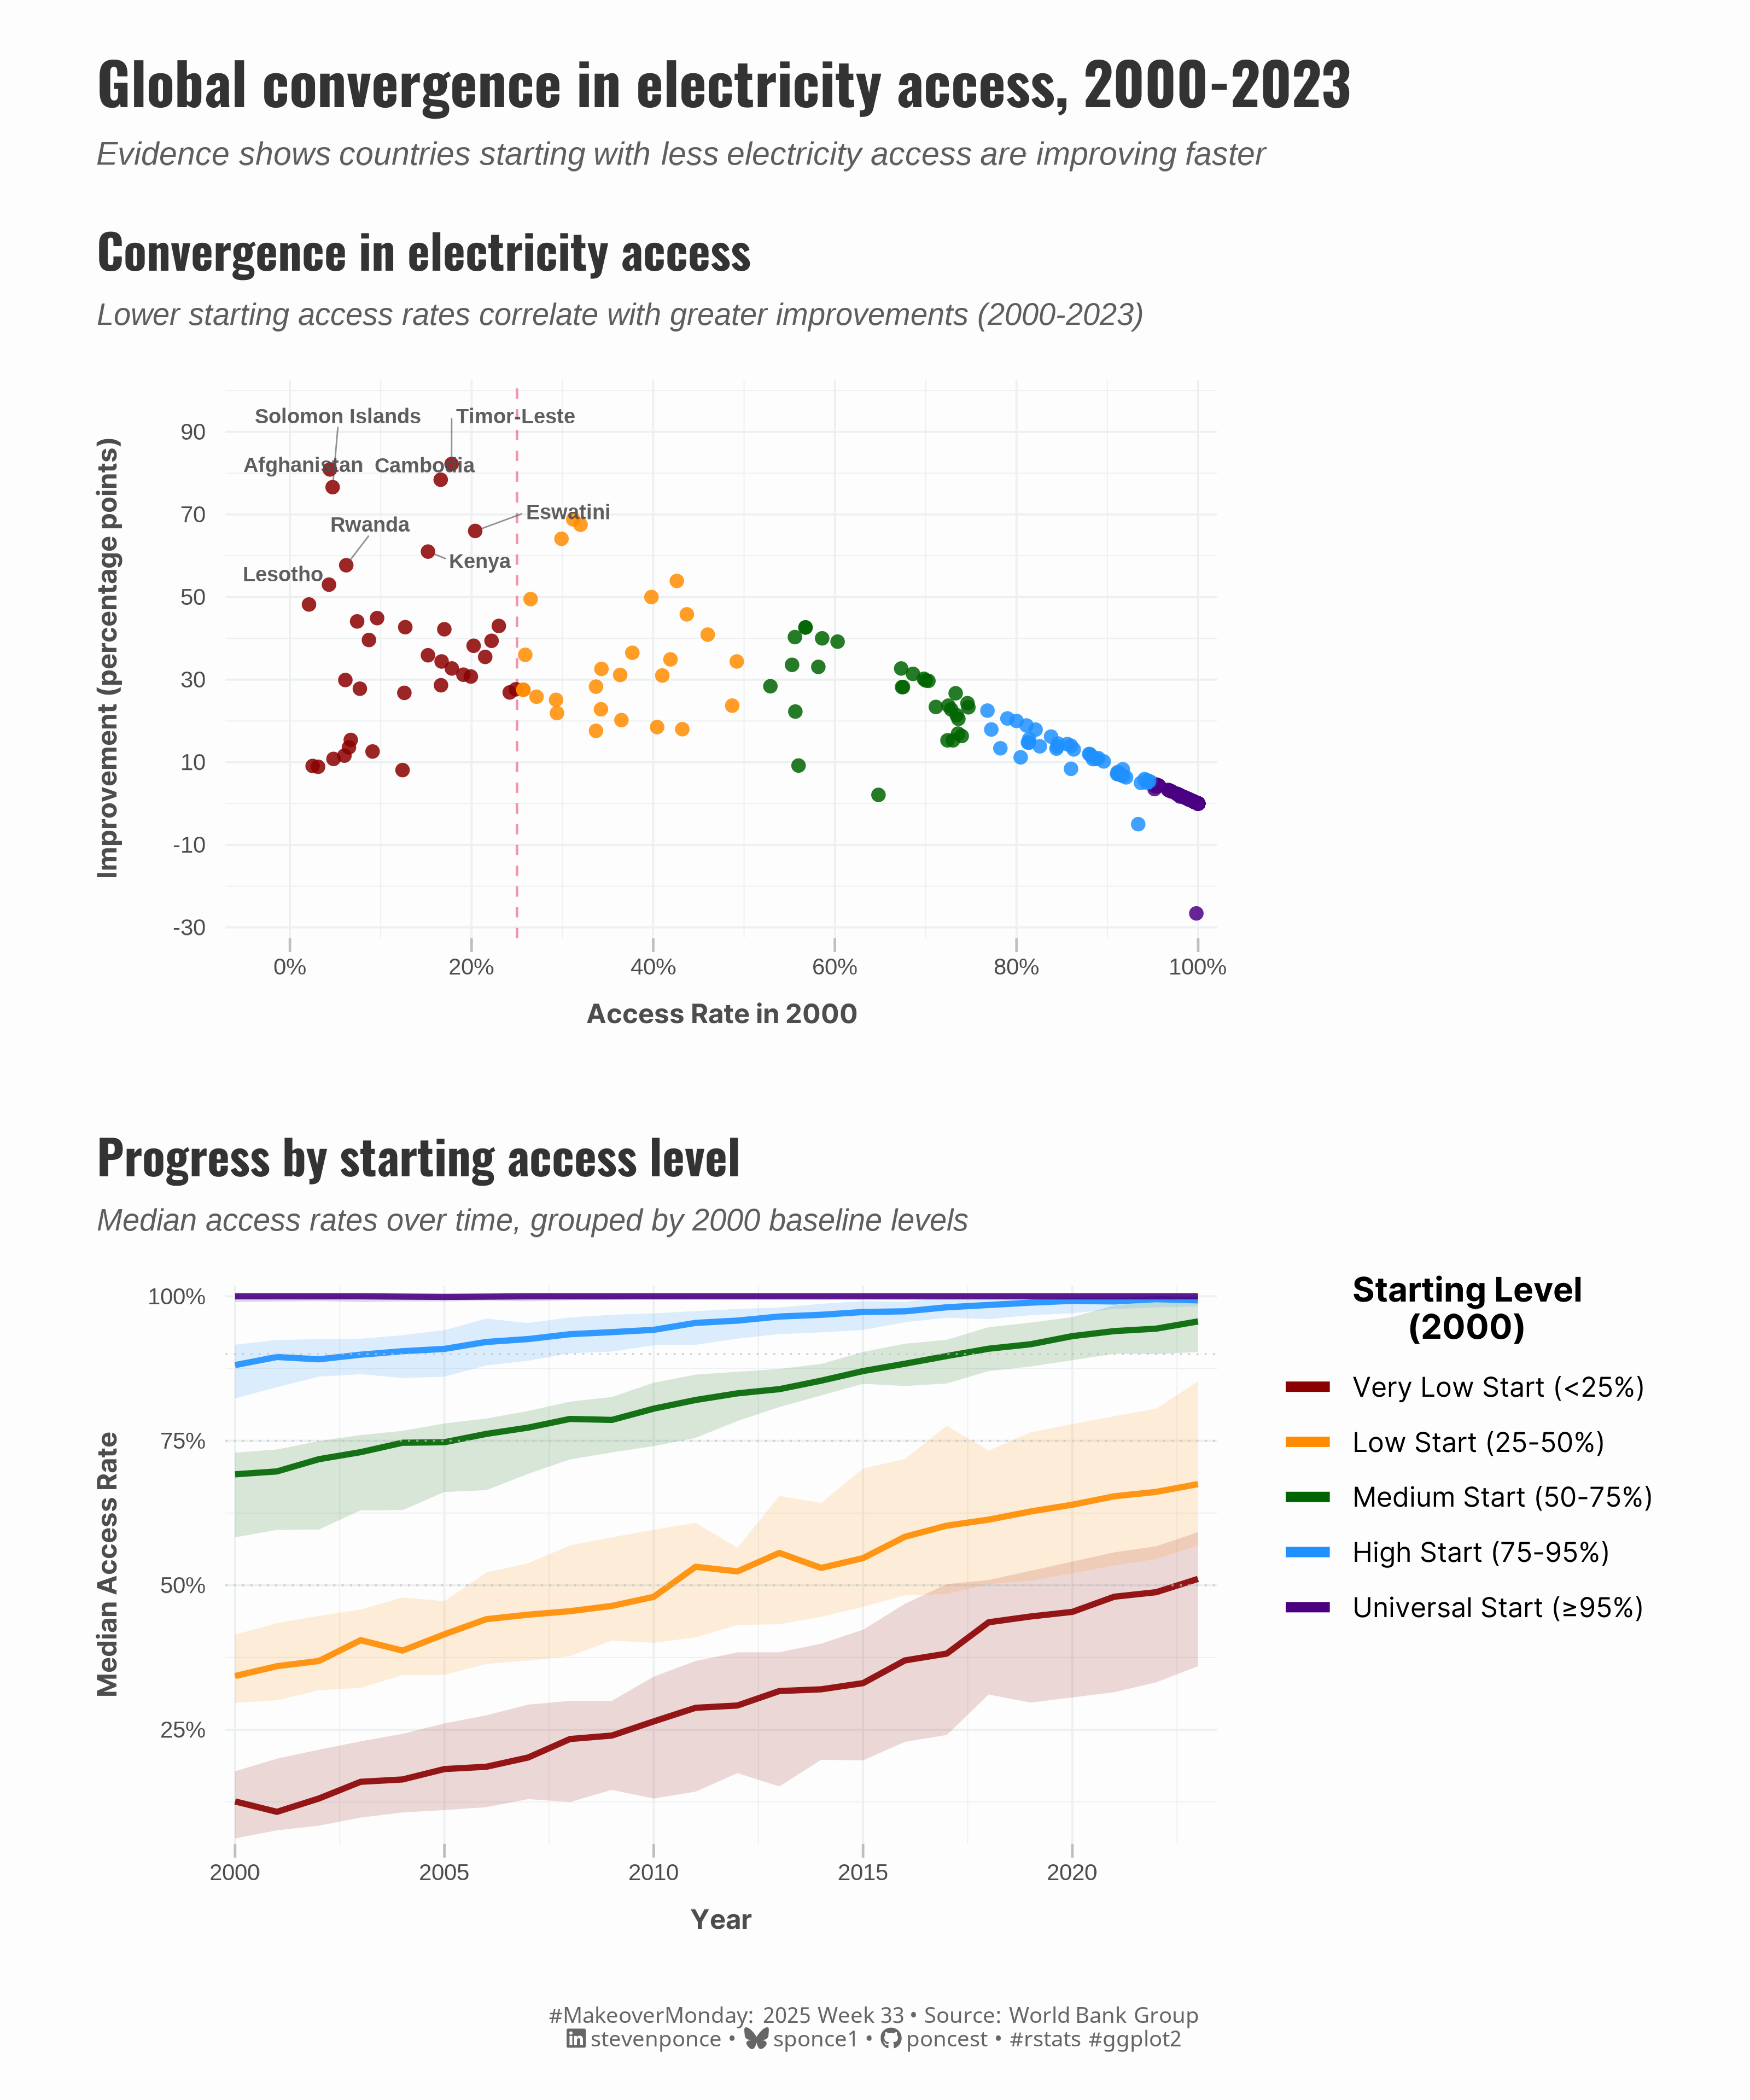

Generate this figure with R:
## Challenge: #MakeoverMondnay 2025 week 33
## Data:      Access to Electricity
## Author:    Steven Ponce
## Date:      2025-08-11

## Article
# https://data.worldbank.org/indicator/EG.ELC.ACCS.ZS?view=map

## Data
# https://data.world/makeovermonday/2025w33-access-to-electricity-of-population

## Original Chart
# https://data.worldbank.org/indicator/EG.ELC.ACCS.ZS?view=map


## 1. LOAD PACKAGES & SETUP ----
if (!require("pacman")) install.packages("pacman")
pacman::p_load(
  tidyverse,  # Easily Install and Load the 'Tidyverse'
  ggtext,     # Improved Text Rendering Support for 'ggplot2'
  showtext,   # Using Fonts More Easily in R Graphs
  scales,     # Scale Functions for Visualization
  glue,       # Interpreted String Literals
  patchwork   # The Composer of Plots
)

### |- figure size ----
camcorder::gg_record(
  dir    = here::here("temp_plots"),
  device = "png",
  width  = 10,
  height = 12,
  units  = "in",
  dpi    = 320
)

# Source utility functions
source(here::here("R/utils/fonts.R"))
source(here::here("R/utils/social_icons.R"))
source(here::here("R/themes/base_theme.R"))


## 2. READ IN THE DATA ----
access_electricity_raw <- read_csv("data/2025/Access to Electricity.csv") |>
  janitor::clean_names()


## 3. EXAMINING THE DATA ----
glimpse(access_electricity_raw)
skimr::skim(access_electricity_raw)


## 4. TIDYDATA ----
access_electricity_tidy <- access_electricity_raw |>
  # Remove completely empty year columns (1960-1989, 2024)
  select(-c(x1960:x1989, x2024)) |>
  pivot_longer(
    cols = starts_with("x"),
    names_to = "year",
    values_to = "access_rate",
    names_prefix = "x" # Remove the "x" prefix
  ) |>
  mutate(year = as.numeric(year)) |>
  filter(!is.na(access_rate)) |>
  rename(
    country = country_name,
    code = country_code,
    indicator = indicator_name,
    indicator_id = indicator_code
  ) |>
  arrange(country, year)

# convergence analysis data
convergence_data <- access_electricity_tidy |>
  filter(year %in% c(2000, 2023)) |>
  group_by(country) |>
  filter(n() == 2) |>
  summarise(
    access_2000 = access_rate[year == 2000],
    access_2023 = access_rate[year == 2023],
    improvement = access_2023 - access_2000,
    .groups = "drop"
  ) |>
  filter(!is.na(access_2000), !is.na(access_2023)) |>
  mutate(
    cohort = case_when(
      access_2000 < 25 ~ "Very Low Start (<25%)",
      access_2000 < 50 ~ "Low Start (25-50%)",
      access_2000 < 75 ~ "Medium Start (50-75%)",
      access_2000 < 95 ~ "High Start (75-95%)",
      TRUE ~ "Universal Start (≥95%)"
    )
  )

# Countries with dramatic improvements (>= 50 percentage points)
# from Very Low Start only
top_improvers <- convergence_data |>
  filter(cohort == "Very Low Start (<25%)", improvement >= 50) |>
  arrange(desc(improvement))

# Define the logical 
cohort_levels <- c(
  "Very Low Start (<25%)",
  "Low Start (25-50%)",
  "Medium Start (50-75%)",
  "High Start (75-95%)",
  "Universal Start (≥95%)"
)

# cohort analysis data
cohort_analysis <- access_electricity_tidy |>
  filter(year == 2000) |>
  mutate(
    starting_cohort = case_when(
      access_rate < 25 ~ "Very Low Start (<25%)",
      access_rate < 50 ~ "Low Start (25-50%)",
      access_rate < 75 ~ "Medium Start (50-75%)",
      access_rate < 95 ~ "High Start (75-95%)",
      TRUE ~ "Universal Start (≥95%)"
    ),
    # Order factor levels for meaningful legend ordering (low to high)
    starting_cohort = factor(starting_cohort, levels = cohort_levels)
  ) |>
  select(country, starting_cohort) |>
  inner_join(access_electricity_tidy, by = "country") |>
  filter(year >= 2000) |>
  group_by(starting_cohort, year) |>
  summarise(
    median_access = median(access_rate, na.rm = TRUE),
    q25 = as.numeric(quantile(access_rate, 0.25, na.rm = TRUE)),  
    q75 = as.numeric(quantile(access_rate, 0.75, na.rm = TRUE)), 
    countries = n(),
    .groups = "drop"
  ) |>
  filter(countries >= 3)


# 5. VISUALIZATION ----

### |-  plot aesthetics ----
# Get base colors with custom palette
colors <- get_theme_colors(palette = list(
  "Very Low Start (<25%)" = "#8B0000",    
  "Low Start (25-50%)" = "#FF8C00",       
  "Medium Start (50-75%)" = "#006400",   
  "High Start (75-95%)" = "#1E90FF",      
  "Universal Start (≥95%)" = "#4B0082"    
))

### |-  titles and caption ----
title_text <- str_glue("Global convergence in electricity access, 2000-2023")

subtitle_text <- str_glue(
  "Evidence shows countries starting with less electricity access are improving faster"
)

# Create caption
caption_text <- create_social_caption(
  mm_year = 2025,
  mm_week = 33,
  source_text = "World Bank Group"
)

### |-  fonts ----
setup_fonts()
fonts <- get_font_families()

### |-  plot theme ----

# Start with base theme
base_theme <- create_base_theme(colors)

# Add weekly-specific theme elements
weekly_theme <- extend_weekly_theme(
  base_theme,
  theme(
    plot.title = element_text(
      size = rel(1.4), family = fonts$title, face = "bold",
      color = colors$title, lineheight = 1.1, hjust = 0,
      margin = margin(t = 5, b = 10)
    ),
    plot.subtitle = element_text(
      size = rel(0.9), family = fonts$subtitle, face = "italic",
      color = alpha(colors$subtitle, 0.9), lineheight = 1.1,
      margin = margin(t = 0, b = 20)
    ),

    # Legend formatting
    legend.position = "right",
    legend.justification = "top",
    legend.margin = margin(l = 12, b = 5),
    legend.key.size = unit(0.8, "cm"),
    legend.box.margin = margin(b = 10),
    legend.title = element_text(face = "bold"),

    # Axis formatting
    axis.ticks.y = element_blank(),
    axis.ticks.x = element_line(color = "gray", linewidth = 0.5),
    axis.ticks.length = unit(0.2, "cm"),
    axis.title.x = element_text(
      face = "bold", size = rel(0.85),
      margin = margin(t = 10)
    ),
    axis.title.y = element_text(
      face = "bold", size = rel(0.85),
      margin = margin(r = 10)
    ),
    axis.text.x = element_text(
      size = rel(0.85), family = fonts$subtitle,
      color = colors$text
    ),
    axis.text.y = element_text(
      size = rel(0.85), family = fonts$subtitle,
      color = colors$text
    ),

    # Grid lines
    panel.grid.minor = element_line(color = "#ecf0f1", linewidth = 0.2),
    panel.grid.major = element_line(color = "#ecf0f1", linewidth = 0.4),

    # Margin
    plot.margin = margin(20, 20, 20, 20)
  )
)

# Set theme
theme_set(weekly_theme)

### |- P1  scatter plot----
p1 <- ggplot(convergence_data, aes(x = access_2000, y = improvement)) +
  # Geoms
  geom_vline(
    xintercept = 25,
    linetype = "dashed",
    color = "#E8516F",
    alpha = 0.6,
    linewidth = 0.5
  ) +
  geom_point(
    aes(color = cohort),
    size = 2.8,
    alpha = 0.85,
    stroke = 0
  ) +
  ggrepel::geom_text_repel(
    data = top_improvers,
    aes(label = country),
    vjust = 1.3,
    hjust = 0.5,
    size = 3,
    family = "sans",
    color = alpha(colors$text, 0.9),
    fontface = "bold",
    show.legend = FALSE,
    box.padding = 0.5,        
    point.padding = 0.3,      
    segment.color = alpha(colors$text, 0.6),  
    segment.size = 0.3,       
    max.overlaps = Inf,      
    min.segment.length = 0.1, 
    seed = 42                
  ) +
  # Scales
  scale_x_continuous(
    labels = percent_format(scale = 1),
    name = "Access Rate in 2000",
    breaks = seq(0, 100, 20),
    limits = c(-5, 100),
    expand = expansion(mult = c(0.02, 0.02))
  ) +
  scale_y_continuous(
    name = "Improvement (percentage points)",
    breaks = seq(-30, 100, 20),
    limits = c(-30, 100),
    expand = expansion(mult = c(0.02, 0.02))
  ) +
  scale_color_manual(
    values = colors$palette,
    name = "Starting Level\n(2000)"
  ) +
  # Labs
  labs(
    title = "Convergence in electricity access",
    subtitle = "Lower starting access rates correlate with greater improvements (2000-2023)"
  ) +
  # Theme
  theme(
    legend.position = "none"
  )

### |- P2  line chart----
p2 <- ggplot(cohort_analysis, aes(x = year, y = median_access, color = starting_cohort)) +
  # Geoms
  geom_ribbon(
    aes(ymin = q25, ymax = q75, fill = starting_cohort),
    alpha = 0.15,
    color = NA
  ) +
  geom_line(
    linewidth = 1.2,
    alpha = 0.9
  ) +
  geom_hline(
    yintercept = c(50, 75, 90),
    linetype = "dotted",
    color = "#bdc3c7",
    alpha = 0.7,
    linewidth = 0.4
  ) +
  # Scales
  scale_x_continuous(
    name = "Year",
    breaks = seq(2000, 2025, 5),
    expand = expansion(mult = c(0.01, 0.02))
  ) +
  scale_y_continuous(
    labels = percent_format(scale = 1),
    name = "Median Access Rate",
    breaks = seq(0, 100, 25),
    expand = expansion(mult = c(0.01, 0.02))
  ) +
  scale_color_manual(
    values = unlist(colors$palette),
    name = "Starting Level\n(2000)"
  ) +
  scale_fill_manual(
    values = colors$palette,
    name = "Starting Level\n(2000)"
  ) +
  # Labs
  labs(
    title = "Progress by starting access level",
    subtitle = "Median access rates over time, grouped by 2000 baseline levels"
  ) +
  # Theme
  theme(
    legend.position = "right",
    legend.justification = "top"
  ) +
  guides(
    color = guide_legend(
      title.position = "top",
      title.hjust = 0.5,
      override.aes = list(linewidth = 2, alpha = 1)
    ),
    fill = "none"
  )

### |-  combined plot ----
combined_plots <- p1 / p2 +
  plot_layout(heights = c(1, 1)) 

combined_plots +
  plot_annotation(
    title = title_text,
    subtitle = subtitle_text,
    caption = caption_text,
    theme = theme(
      plot.title = element_text(
        size = rel(1.7),
        family = fonts$title,
        face = "bold",
        color = colors$title,
        lineheight = 1.1,
        margin = margin(t = 5, b = 5)
      ),
      plot.subtitle = element_markdown(
        size = rel(0.95),
        family = fonts$subtitle,
        color = alpha(colors$subtitle, 0.9),
        lineheight = 0.9,
        margin = margin(t = 5, b = 0)
      ),
      plot.caption = element_markdown(
        size = rel(0.65),
        family = fonts$caption,
        color = colors$caption,
        hjust = 0.5,
        margin = margin(t = 10)
      )
    )
  )


# 6. SESSION INFO ----
sessioninfo::session_info(include_base = TRUE)

# ─ Session info ─────────────────────────────────────────────────────────
# setting  value
# version  R version 4.4.1 (2024-06-14 ucrt)
# os       Windows 11 x64 (build 22631)
# system   x86_64, mingw32
# ui       RStudio
# language (EN)
# collate  English_United States.utf8
# ctype    English_United States.utf8
# tz       America/New_York
# date     2025-08-11
# rstudio  2025.05.1+513 Mariposa Orchid (desktop)
# pandoc   NA
# 
# ─ Packages ─────────────────────────────────────────────────────────────
# ! package     * version  date (UTC) lib source
# V base        * 4.4.1    2024-04-24 [2] local (on disk 4.4.0)
# base64enc     0.1-3    2015-07-28 [1] RSPM (R 4.4.0)
# bit           4.5.0.1  2024-12-03 [1] RSPM (R 4.4.0)
# bit64         4.6.0-1  2025-01-16 [1] RSPM (R 4.4.0)
# camcorder     0.1.0    2022-10-03 [1] RSPM (R 4.4.0)
# cli           3.6.3    2024-06-21 [1] RSPM (R 4.4.0)
# colorspace    2.1-1    2024-07-26 [1] RSPM (R 4.4.0)
# commonmark    1.9.2    2024-10-04 [1] RSPM (R 4.4.0)
# P compiler      4.4.0    2024-04-24 [?] local
# crayon        1.5.3    2024-06-20 [1] RSPM (R 4.4.0)
# curl          6.2.0    2025-01-23 [1] RSPM (R 4.4.0)
# P datasets    * 4.4.0    2024-04-24 [?] local
# digest        0.6.37   2024-08-19 [1] RSPM (R 4.4.0)
# dplyr       * 1.1.4    2023-11-17 [1] RSPM (R 4.4.0)
# evaluate      1.0.3    2025-01-10 [1] RSPM (R 4.4.0)
# farver        2.1.2    2024-05-13 [1] RSPM (R 4.4.0)
# fastmap       1.2.0    2024-05-15 [1] RSPM (R 4.4.0)
# forcats     * 1.0.0    2023-01-29 [1] RSPM (R 4.4.0)
# generics      0.1.3    2022-07-05 [1] RSPM (R 4.4.0)
# ggplot2     * 3.5.1    2024-04-23 [1] RSPM (R 4.4.0)
# P ggrepel       0.9.6    2024-09-07 [?] RSPM (R 4.4.0)
# ggtext      * 0.1.2    2022-09-16 [1] RSPM (R 4.4.0)
# gifski        1.32.0-1 2024-10-13 [1] RSPM (R 4.4.1)
# glue        * 1.8.0    2024-09-30 [1] RSPM (R 4.4.0)
# P graphics    * 4.4.0    2024-04-24 [?] local
# P grDevices   * 4.4.0    2024-04-24 [?] local
# P grid          4.4.0    2024-04-24 [?] local
# gridtext      0.1.5    2022-09-16 [1] RSPM (R 4.4.0)
# gtable        0.3.6    2024-10-25 [1] RSPM (R 4.4.0)
# here        * 1.0.1    2020-12-13 [1] RSPM (R 4.4.0)
# hms           1.1.3    2023-03-21 [1] RSPM (R 4.4.0)
# htmltools     0.5.8.1  2024-04-04 [1] RSPM (R 4.4.0)
# janitor       2.2.1    2024-12-22 [1] RSPM (R 4.4.0)
# jsonlite      1.8.9    2024-09-20 [1] RSPM (R 4.4.0)
# knitr         1.49     2024-11-08 [1] RSPM (R 4.4.0)
# lifecycle     1.0.4    2023-11-07 [1] RSPM (R 4.4.0)
# lubridate   * 1.9.4    2024-12-08 [1] RSPM (R 4.4.0)
# magick        2.8.5    2024-09-20 [1] RSPM (R 4.4.0)
# magrittr      2.0.3    2022-03-30 [1] RSPM (R 4.4.0)
# markdown      1.13     2024-06-04 [1] RSPM (R 4.4.0)
# P methods     * 4.4.0    2024-04-24 [?] local
# munsell       0.5.1    2024-04-01 [1] RSPM (R 4.4.0)
# P pacman      * 0.5.1    2019-03-11 [?] RSPM (R 4.4.0)
# P parallel      4.4.0    2024-04-24 [?] local
# patchwork   * 1.3.0    2024-09-16 [1] RSPM (R 4.4.0)
# pillar        1.10.1   2025-01-07 [1] RSPM (R 4.4.0)
# pkgconfig     2.0.3    2019-09-22 [1] RSPM (R 4.4.0)
# purrr       * 1.0.2    2023-08-10 [1] RSPM (R 4.4.0)
# R6            2.5.1    2021-08-19 [1] RSPM (R 4.4.0)
# ragg          1.3.3    2024-09-11 [1] RSPM (R 4.4.0)
# Rcpp          1.0.14   2025-01-12 [1] RSPM (R 4.4.0)
# readr       * 2.1.5    2024-01-10 [1] RSPM (R 4.4.0)
# renv          1.0.3    2023-09-19 [1] CRAN (R 4.4.0)
# repr          1.1.7    2024-03-22 [1] RSPM (R 4.4.0)
# rlang         1.1.5    2025-01-17 [1] RSPM (R 4.4.0)
# rprojroot     2.0.4    2023-11-05 [1] RSPM (R 4.4.0)
# rstudioapi    0.17.1   2024-10-22 [1] RSPM (R 4.4.0)
# rsvg          2.6.1    2024-09-20 [1] RSPM (R 4.4.0)
# scales      * 1.3.0    2023-11-28 [1] RSPM (R 4.4.0)
# P sessioninfo   1.2.2    2021-12-06 [?] RSPM (R 4.4.0)
# showtext    * 0.9-7    2024-03-02 [1] RSPM (R 4.4.0)
# showtextdb  * 3.0      2020-06-04 [1] RSPM (R 4.4.0)
# skimr         2.1.5    2022-12-23 [1] RSPM (R 4.4.0)
# snakecase     0.11.1   2023-08-27 [1] RSPM (R 4.4.0)
# P stats       * 4.4.0    2024-04-24 [?] local
# stringi       1.8.4    2024-05-06 [1] RSPM (R 4.4.0)
# stringr     * 1.5.1    2023-11-14 [1] RSPM (R 4.4.0)
# svglite       2.1.3    2023-12-08 [1] RSPM (R 4.4.0)
# sysfonts    * 0.8.9    2024-03-02 [1] RSPM (R 4.4.0)
# systemfonts   1.2.1    2025-01-20 [1] RSPM (R 4.4.0)
# textshaping   1.0.0    2025-01-20 [1] RSPM (R 4.4.0)
# tibble      * 3.2.1    2023-03-20 [1] RSPM (R 4.4.0)
# tidyr       * 1.3.1    2024-01-24 [1] RSPM (R 4.4.0)
# tidyselect    1.2.1    2024-03-11 [1] RSPM (R 4.4.0)
# tidyverse   * 2.0.0    2023-02-22 [1] RSPM (R 4.4.0)
# timechange    0.3.0    2024-01-18 [1] RSPM (R 4.4.0)
# P tools         4.4.0    2024-04-24 [?] local
# tzdb          0.4.0    2023-05-12 [1] RSPM (R 4.4.0)
# utf8          1.2.4    2023-10-22 [1] RSPM (R 4.4.0)
# P utils       * 4.4.0    2024-04-24 [?] local
# vctrs         0.6.5    2023-12-01 [1] RSPM (R 4.4.0)
# vroom         1.6.5    2023-12-05 [1] RSPM (R 4.4.0)
# withr         3.0.2    2024-10-28 [1] RSPM (R 4.4.0)
# xfun          0.50     2025-01-07 [1] RSPM (R 4.4.0)
# xml2          1.3.6    2023-12-04 [1] RSPM (R 4.4.0)
# 
# V ── Loaded and on-disk version mismatch.
# P ── Loaded and on-disk path mismatch.
# 
# ────────────────────────────────────────────────────────────────────────
# > 
